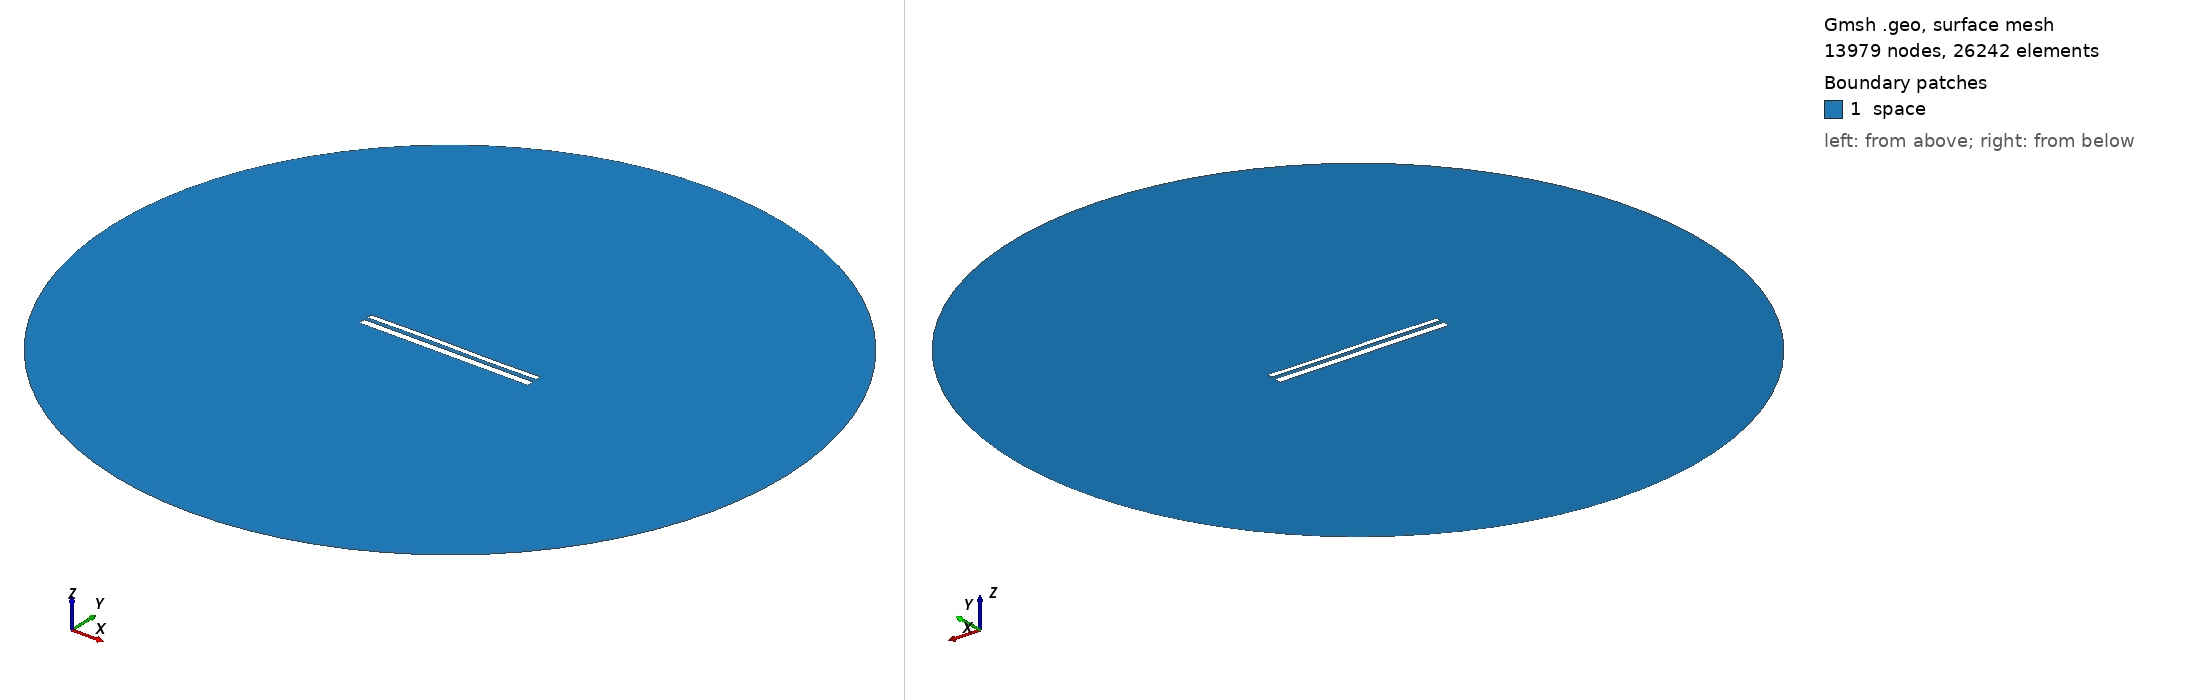

Gmsh geometry script, surface-meshed: 13979 nodes, 26242 surface elements. Boundary patches (legend numbers): 1 space. Left view from above one corner, right view from below the opposite corner. Legend entries are the model's physical surfaces. The drawing asked Gmsh for element sizes between 1% and 20% of the model's largest extent; the script's own settings can give other sizes.

=== 11223.geo (drawn) ===
//---------------------------------------
// Geometry kernel
//---------------------------------------

SetFactory("OpenCASCADE");



//---------------------------------------
// Parameters of the geometry
//---------------------------------------

// Overetch of the upper plate
overetch = 0.375;

// Distance between the plates
distance = 2.0;

// Discretization over the x axis (for the deformation)
nx = 50; 

// Length of the plate
L = 100 - overetch; 

// Number of modes
n = 4; 

// 1st mode coefficient
coeff(1) = 0.15;
beta(1) = 0.596864 * 3.1415926535 / L;

// 2nd mode coefficient
coeff(2) = 0.07499999999999998;
beta(2) = 1.49418 * 3.1415926535 / L;

// 3rd mode coefficient
coeff(3) = 0.15;
beta(3) = 2.50025 * 3.1415926535 / L;

// 4th mode coefficient
coeff(4) = 0.0;
beta(4) = 3.49999 * 3.1415926535 / L;



//---------------------------------------
// Upper plate (deformed rectangle)
//---------------------------------------

// Coordiantes of the upper plate
xmin = -50;
xmax = 50 - overetch;

// Height of the upper plate
yheight = 4 - 2 * overetch;

// Indexes of the points
UpperID[] = {};
LowerID[] = {};
LeftID[] = {};
RightID[] = {};

// Point index
p = 1;

// Horizontal edges
For i In {1:nx}
    x = xmin + (i-1)*(xmax - xmin)/(nx-1);

    y_bottom = distance / 2 + overetch;
    For j In {1:n}
        C = (Cosh(beta(j)*L) + Cos(beta(j)*L)) / (Sinh(beta(j)*L) + Sin(beta(j)*L));
        y_bottom  = y_bottom + coeff(j) * (Cosh(beta(j)*(x+50)) - Cos(beta(j)*(x+50)) - C * (Sinh(beta(j)*(x+50)) - Sin(beta(j)*(x+50))));
    EndFor

    y_top = y_bottom + yheight;

    Point(p) = {x, y_top, 0, 1.0};
    UpperID[i] = p;
    p = p + 1;

    Point(p) = {x, y_bottom, 0, 1.0};
    LowerID[i] = p;
    p = p + 1;
EndFor

// Create point lists
UpperPts[] = {}; LowerPts[] = {};
For i In {1:nx}
  UpperPts[] += {UpperID[i]};
  LowerPts[] += {LowerID[i]};
EndFor

// Build splines
Spline(1) = {UpperPts[]};
Spline(2) = {LowerPts[]};
Line(3) = {LowerPts[nx-1], UpperPts[nx-1]};
Line(4) = {LowerPts[0], UpperPts[0]};

// Build the plane surface
Curve Loop(1) = {2, 3, -1, -4};
Plane Surface(1) = {1};



//---------------------------------------
// Lower plate (rectangle)
//---------------------------------------

// Vertices
Point(1001) = {-50, -1, 0, 1.0};
Point(1002) = { 50, -1, 0, 1.0};
Point(1003) = { 50,  -5, 0, 1.0};
Point(1004) = {-50,  -5, 0, 1.0};

// Edges
Line(5) = {1001, 1002};
Line(6) = {1002, 1003};
Line(7) = {1003, 1004};
Line(8) = {1004, 1001};

// Plane surface
Line Loop(2) = {5, 6, 7, 8};
Plane Surface(2) = {2}; 



//---------------------------------------
// Outer (fictious) boundary
//---------------------------------------

// Points
Point(1005) = {0, 0, 0};       // Center
Point(1006) = {200, 0, 0};     // Start point
Point(1007) = {0, 200, 0};     // 90 degrees
Point(1008) = {-200, 0, 0};    // 180 degrees
Point(1009) = {0, -200, 0};    // 270 degrees

// Circle arcs (each needs start, center, end)
Circle(9) = {1006, 1005, 1007};
Circle(10) = {1007, 1005, 1008};
Circle(11) = {1008, 1005, 1009};
Circle(12) = {1009, 1005, 1006};

// Plane surface for the entire domain
Curve Loop(3) = {9, 10, 11, 12};
Surface(3) = {3};

// Subtract the plates from the whole domain to obtain the actual domain where we want to solve the equations
BooleanDifference{ Surface{3}; Delete; }{ Surface{1}; Surface{2}; Delete; }




//---------------------------------------
// Transfinite Lines/Curves
//---------------------------------------

// Set the number of points on the boundaries
r = 7;

// Plates
Transfinite Curve {1, 2} = 50*r Using Progression 1;
Transfinite Curve {3, 4} = 2*r Using Progression 1;
Transfinite Line {5, 7} = 50*r Using Progression 1;
Transfinite Line {6, 8} = 2*r Using Progression 1;

// Outer boundary
Transfinite Line {9, 10, 11, 12} = 20 Using Progression 1;



//---------------------------------------
// Physical groups
//---------------------------------------                

// Physical curves (boundaries)
Physical Line("force_segment", 10) = {2};
Physical Line("upper_plate", 11) = {1, 3, 4};
Physical Line("lower_plate", 12) = {5, 6, 7, 8};
Physical Line("boundary", 20) = {9, 10, 11, 12};

// Physical Surfaces
Physical Surface("space", 30) = {3};



//---------------------------------------
// 6. Generate the Mesh
//---------------------------------------

// 2D mesh generation
Mesh 2;
